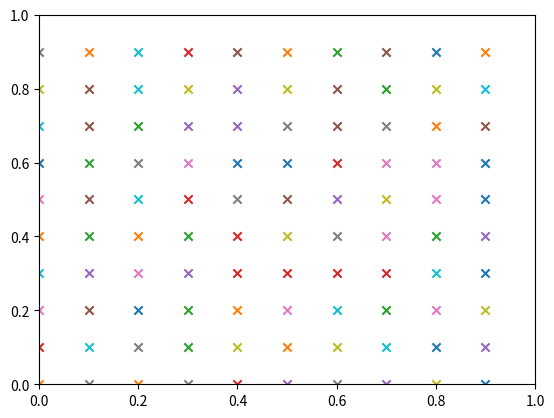

Here is the Python script that generated this plot:
import numpy as np
import matplotlib.pyplot as plt
from random import sample

batchSize = 10

resolution = 10
stepSize = 1/resolution

x1,x2 = np.mgrid[0:1:stepSize, 0:1:stepSize]
pos = np.dstack((x1,x2))
allPos = pos.reshape(resolution*resolution,2)



def randMeshUnifSample(pointList, batchSize):
    # All points have an equal probability of being sampled
    
    nPoints = pointList.shape[0]  # Number of available points to sample
    
    if batchSize >= nPoints:
        return range(0, nPoints)
    
    sampledIndex = sample(range(0,nPoints), batchSize)
    
    return sampledIndex


def plotPoints(pointList):
    pts = np.transpose(pointList)

    x = pts[0]
    y = pts[1]
    
    plt.scatter(x,y,marker="x")
    
    
plt.ion() # Disable plot locking code execution
plt.xlim(0,1)
plt.ylim(0,1)
plt.show()


# Create copies of array to work on
positionArray = np.copy(allPos)
selectedArray = np.empty((1,2))

while(positionArray.size != 0):
    ind = randMeshUnifSample(positionArray, batchSize)
    
    selectedArray = np.append(selectedArray, positionArray[ind],0)

    plotPoints(positionArray[ind])
    positionArray = np.delete(positionArray, ind,0)
    input("[Enter] to sample next set of points")
    

input("[Enter] to exit (and close plot)")
